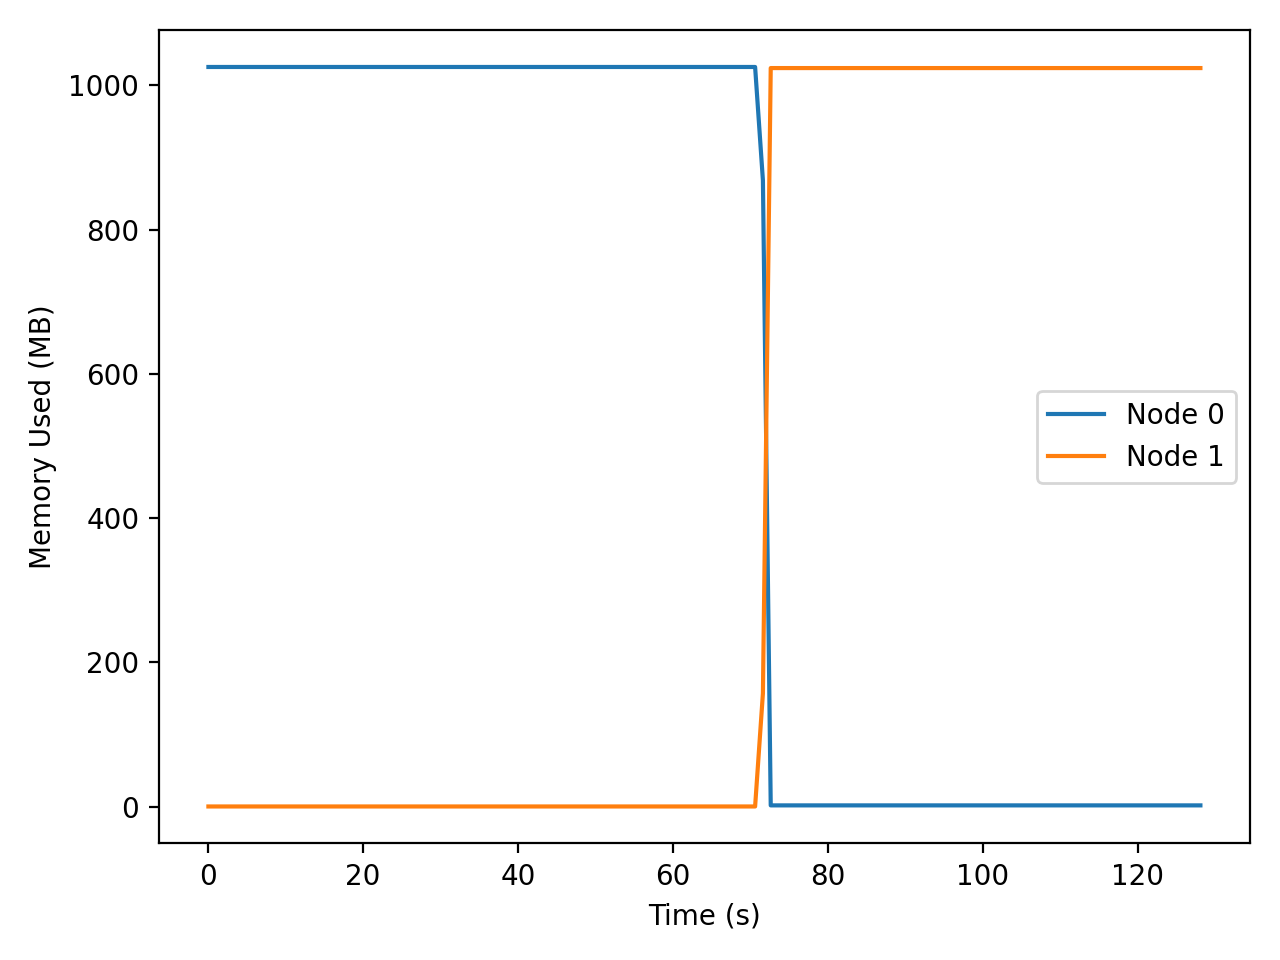

The table this chart was drawn from, first rows:
t_seconds, iso_time, node, private_mb
0.015, 2026-04-02T23:03:06, 0, 1026
0.015, 2026-04-02T23:03:06, 1, 0.15
1.023, 2026-04-02T23:03:07, 0, 1026
1.023, 2026-04-02T23:03:07, 1, 0.15
2.031, 2026-04-02T23:03:08, 0, 1026
2.031, 2026-04-02T23:03:08, 1, 0.15
3.040, 2026-04-02T23:03:09, 0, 1026
3.040, 2026-04-02T23:03:09, 1, 0.15
4.049, 2026-04-02T23:03:10, 0, 1026
4.049, 2026-04-02T23:03:10, 1, 0.15
5.057, 2026-04-02T23:03:11, 0, 1026
5.057, 2026-04-02T23:03:11, 1, 0.15
6.067, 2026-04-02T23:03:12, 0, 1026
6.067, 2026-04-02T23:03:12, 1, 0.15
7.076, 2026-04-02T23:03:13, 0, 1026
7.076, 2026-04-02T23:03:13, 1, 0.15
8.085, 2026-04-02T23:03:14, 0, 1026
8.085, 2026-04-02T23:03:14, 1, 0.15
9.093, 2026-04-02T23:03:15, 0, 1026
9.093, 2026-04-02T23:03:15, 1, 0.15
10.1, 2026-04-02T23:03:16, 0, 1026
10.1, 2026-04-02T23:03:16, 1, 0.15
11.11, 2026-04-02T23:03:17, 0, 1026
11.11, 2026-04-02T23:03:17, 1, 0.15
12.12, 2026-04-02T23:03:18, 0, 1026
12.12, 2026-04-02T23:03:18, 1, 0.15
13.13, 2026-04-02T23:03:19, 0, 1026
13.13, 2026-04-02T23:03:19, 1, 0.15
14.14, 2026-04-02T23:03:20, 0, 1026
14.14, 2026-04-02T23:03:20, 1, 0.15
15.14, 2026-04-02T23:03:21, 0, 1026
15.14, 2026-04-02T23:03:21, 1, 0.15
16.15, 2026-04-02T23:03:22, 0, 1026
16.15, 2026-04-02T23:03:22, 1, 0.15
17.16, 2026-04-02T23:03:23, 0, 1026
17.16, 2026-04-02T23:03:23, 1, 0.15
18.17, 2026-04-02T23:03:24, 0, 1026
18.17, 2026-04-02T23:03:24, 1, 0.15
19.18, 2026-04-02T23:03:25, 0, 1026
19.18, 2026-04-02T23:03:25, 1, 0.15
20.19, 2026-04-02T23:03:26, 0, 1026
20.19, 2026-04-02T23:03:26, 1, 0.15
21.2, 2026-04-02T23:03:27, 0, 1026
21.2, 2026-04-02T23:03:27, 1, 0.15
22.2, 2026-04-02T23:03:28, 0, 1026
22.2, 2026-04-02T23:03:28, 1, 0.15
23.21, 2026-04-02T23:03:29, 0, 1026
23.21, 2026-04-02T23:03:29, 1, 0.15
24.22, 2026-04-02T23:03:30, 0, 1026
24.22, 2026-04-02T23:03:30, 1, 0.15
25.23, 2026-04-02T23:03:31, 0, 1026
25.23, 2026-04-02T23:03:31, 1, 0.15
26.24, 2026-04-02T23:03:32, 0, 1026
26.24, 2026-04-02T23:03:32, 1, 0.15
27.25, 2026-04-02T23:03:33, 0, 1026
27.25, 2026-04-02T23:03:33, 1, 0.15
28.26, 2026-04-02T23:03:34, 0, 1026
28.26, 2026-04-02T23:03:34, 1, 0.15
29.27, 2026-04-02T23:03:35, 0, 1026
29.27, 2026-04-02T23:03:35, 1, 0.15
... 196 more rows
